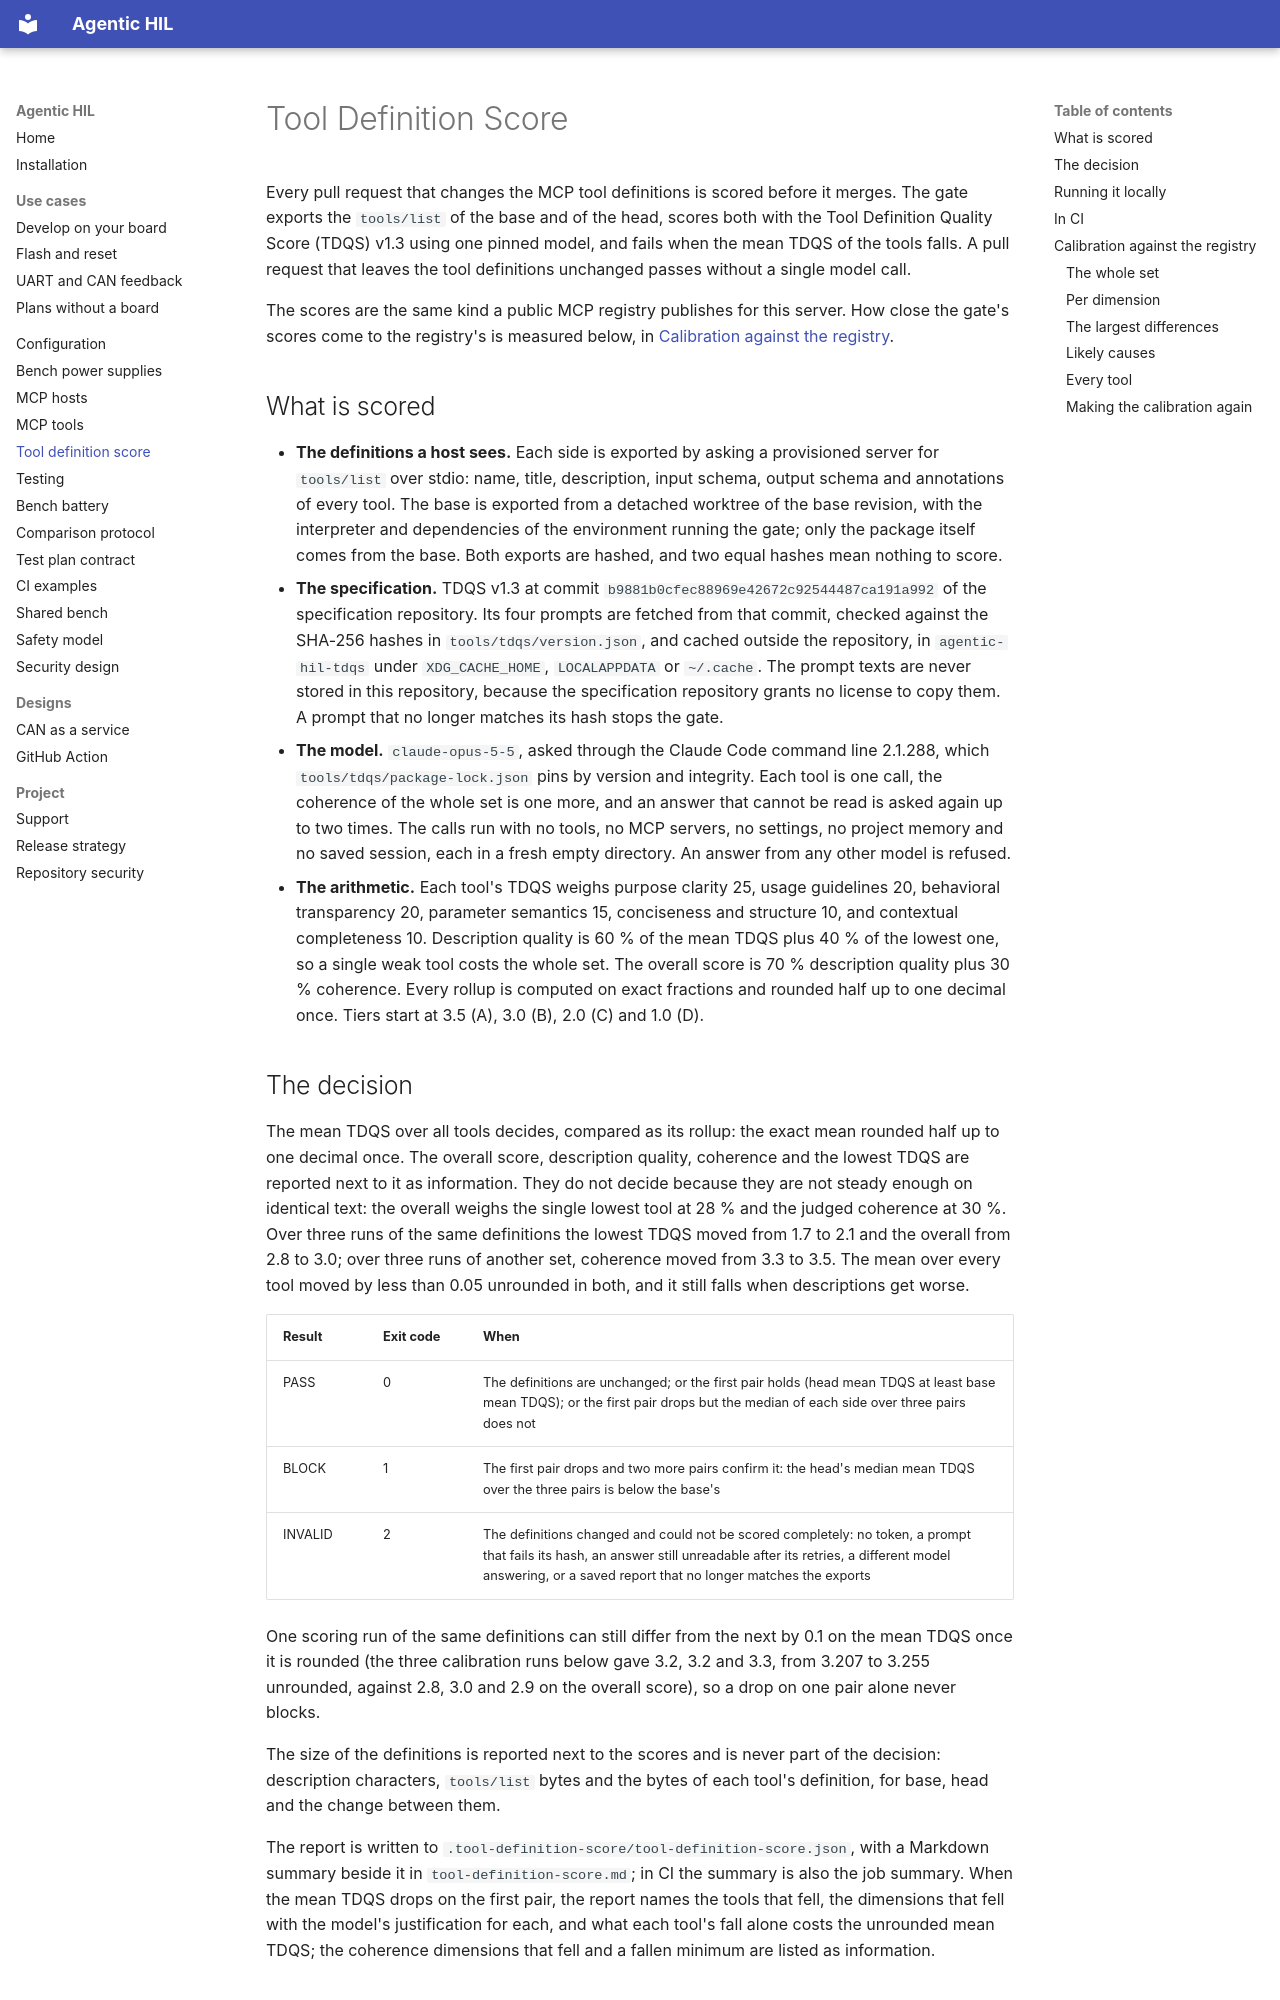

repository: agentic-hil/agentic-hil · page: tool-definition-score/index.html · generator: mkdocs

# Tool Definition Score

Every pull request that changes the MCP tool definitions is scored before it
merges. The gate exports the `tools/list` of the base and of the head, scores
both with the Tool Definition Quality Score (TDQS) v1.3 using one pinned model,
and fails when the mean TDQS of the tools falls. A pull request that leaves the
tool definitions unchanged passes without a single model call.

The scores are the same kind a public MCP registry publishes for this server.
How close the gate's scores come to the registry's is measured below, in
[Calibration against the registry](#calibration-against-the-registry).

## What is scored

- **The definitions a host sees.** Each side is exported by asking a
  provisioned server for `tools/list` over stdio: name, title, description,
  input schema, output schema and annotations of every tool. The base is
  exported from a detached worktree of the base revision, with the
  interpreter and dependencies of the environment running the gate; only the
  package itself comes from the base. Both exports are hashed, and two equal
  hashes mean nothing to score.
- **The specification.** TDQS v1.3 at commit
  `b9881b0cfec88969e42672c92544487ca191a992` of the specification
  repository. Its four prompts are fetched from that commit, checked against
  the SHA-256 hashes in `tools/tdqs/version.json`, and cached outside the
  repository, in `agentic-hil-tdqs` under `XDG_CACHE_HOME`, `LOCALAPPDATA` or
  `~/.cache`. The prompt texts are never stored in this repository, because the
  specification repository grants no license to copy them. A prompt that no
  longer matches its hash stops the gate.
- **The model.** `claude-opus-5-5`, asked through the Claude Code
  command line 2.1.288, which `tools/tdqs/package-lock.json` pins by version
  and integrity. Each tool is one call, the coherence of the whole set is one
  more, and an answer that cannot be read is asked again up to two times. The
  calls run with no tools, no MCP servers, no settings, no project memory and
  no saved session, each in a fresh empty directory. An answer from any other
  model is refused.
- **The arithmetic.** Each tool's TDQS weighs purpose clarity 25, usage
  guidelines 20, behavioral transparency 20, parameter semantics 15, conciseness
  and structure 10, and contextual completeness 10. Description quality is
  60 % of the mean TDQS plus 40 % of the lowest one, so a single weak tool
  costs the whole set. The overall score is 70 % description quality plus
  30 % coherence. Every rollup is computed on exact fractions and rounded half
  up to one decimal once. Tiers start at 3.5 (A), 3.0 (B), 2.0 (C) and 1.0 (D).
